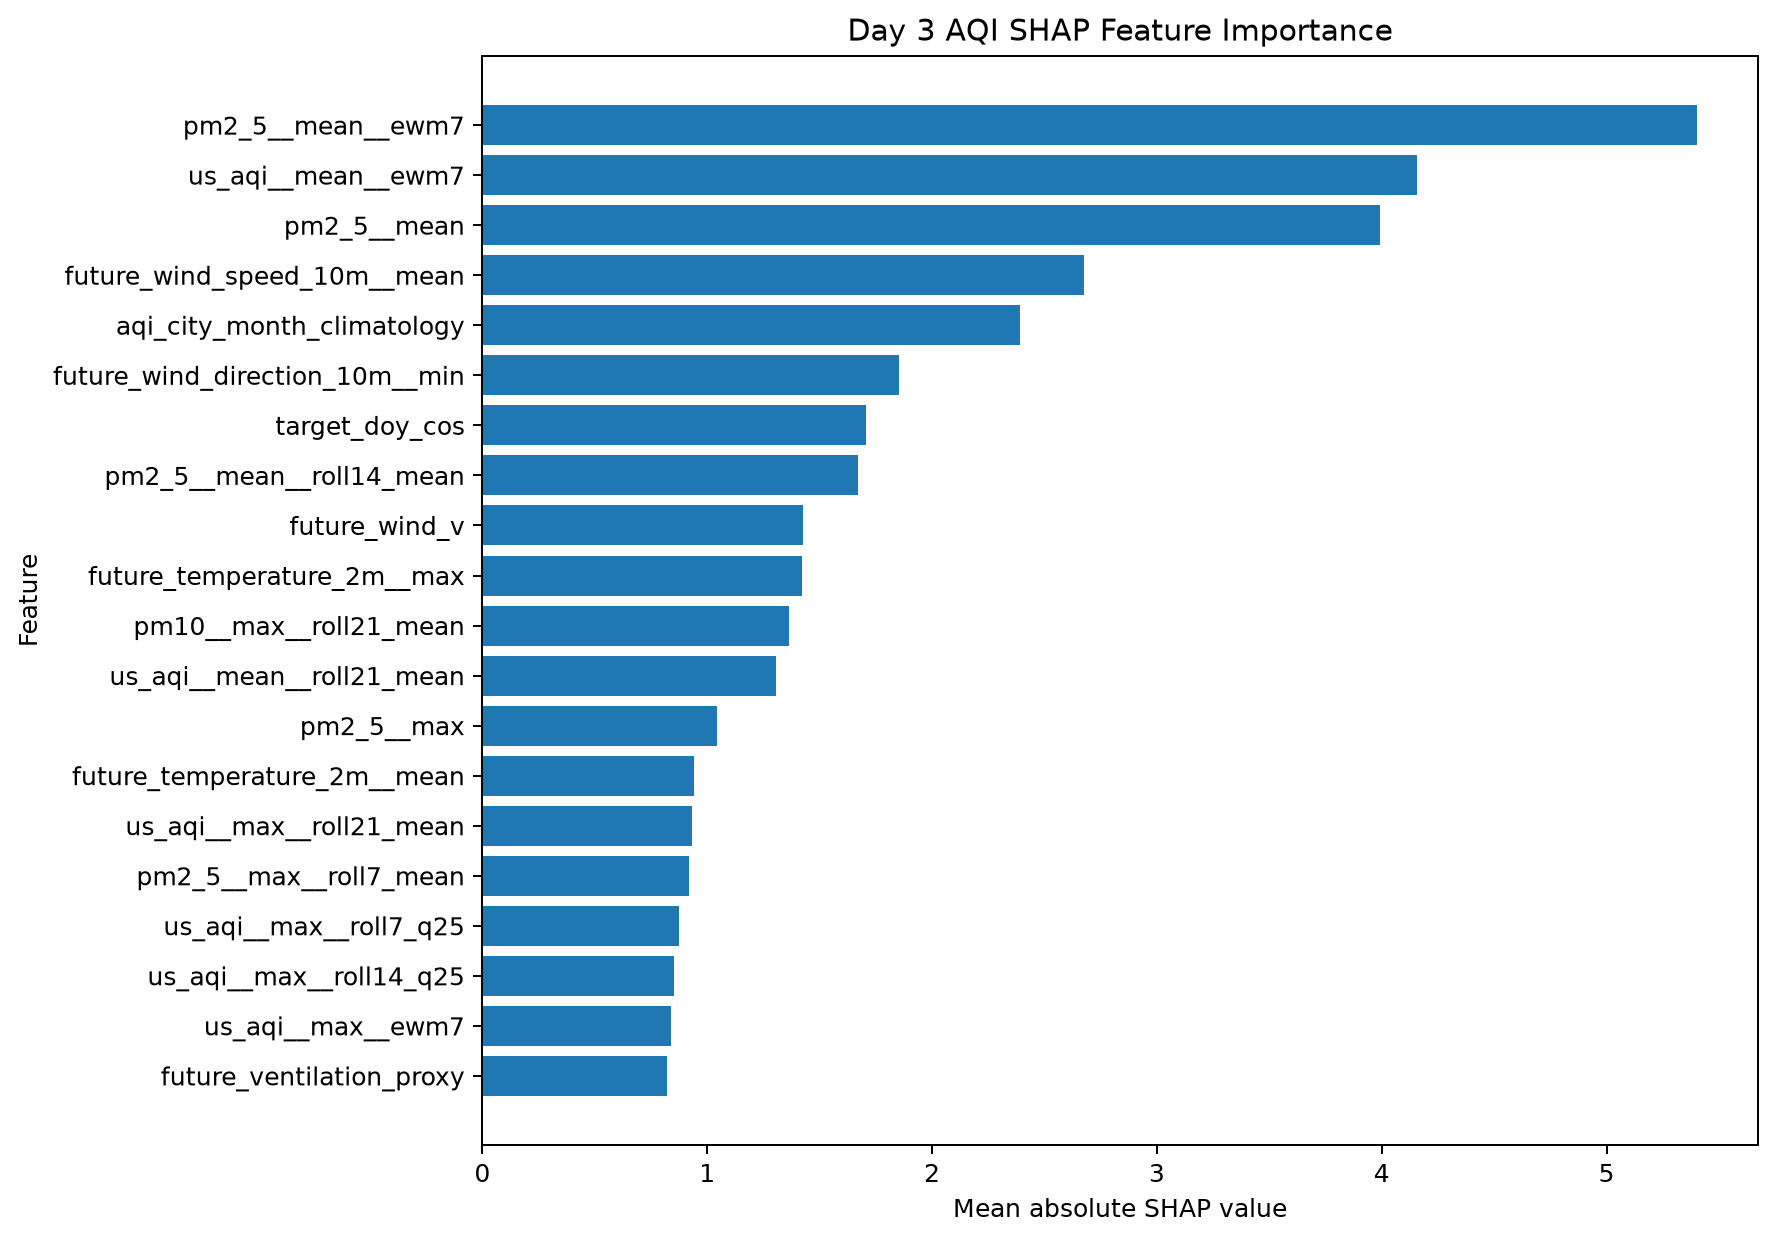

Values plotted in this chart, from the file beside it:
feature, importance
pm2_5__mean__ewm7, 5.402
us_aqi__mean__ewm7, 4.156
pm2_5__mean, 3.994
future_wind_speed_10m__mean, 2.677
aqi_city_month_climatology, 2.392
future_wind_direction_10m__min, 1.852
target_doy_cos, 1.705
pm2_5__mean__roll14_mean, 1.672
future_wind_v, 1.424
future_temperature_2m__max, 1.419
pm10__max__roll21_mean, 1.362
us_aqi__mean__roll21_mean, 1.307
pm2_5__max, 1.045
future_temperature_2m__mean, 0.9396
us_aqi__max__roll21_mean, 0.9302
pm2_5__max__roll7_mean, 0.9187
us_aqi__max__roll7_q25, 0.8737
us_aqi__max__roll14_q25, 0.851
us_aqi__max__ewm7, 0.8372
future_ventilation_proxy, 0.8229
pm2_5__mean__roll14_q25, 0.7436
ozone__mean__trend7, 0.7426
aqi_high_days_14, 0.635
pm2_5__mean__roll3_mean, 0.6249
us_aqi__mean__roll14_mean, 0.6068
province_Punjab, 0.5486
target_doy_sin, 0.5385
future_wind_speed_10m__min, 0.5321
cloud_cover__mean, 0.494
carbon_monoxide__mean__trend3, 0.4597
